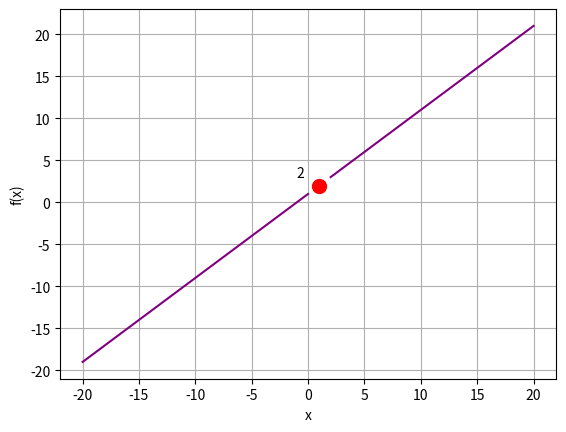

This chart was generated by the following Python code:
'''
    Limites - Determining Limits Analytically
    Factorization - 01
    g(x)= (x**2 - 1) / (x - 1), x≠1
 '''

# Plota a Função
import numpy as np
from matplotlib import pyplot as plt

def f(x):
    if x != 1:
        return (x**2 - 1) / (x - 1)


# Cria os arrays de valores de x
x = range(-20,21)

# Gera os valores de y correspondentes
y = [f(i) for i in x]

# Configura o Gráfico
plt.xlabel('x')
plt.ylabel('f(x)')
plt.grid()

# Plota a função
plt.plot(x, y, color='purple')

# Plot zx = 1
zx = 1
zy = zx + 1
plt.plot(zx, zy, color='red', marker='o', markersize=10)
plt.annotate(str(zy),(zx, zy), xytext=(zx - 2, zy + 1))

plt.show()

print ('Limite de x -> ' + str(zx) + ' = ' + str(zy))

